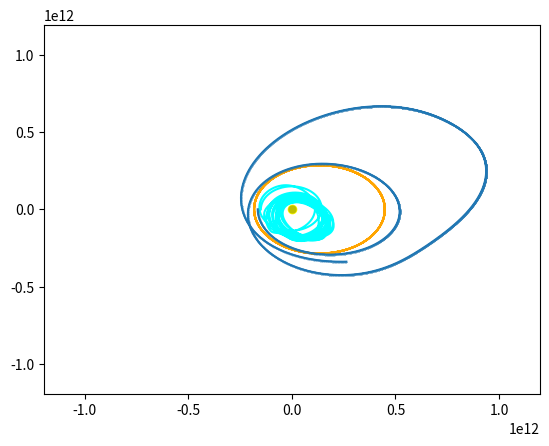

Recreate this plot in Python.
import numpy as np
import matplotlib.pyplot as plt
from matplotlib.animation import FuncAnimation
G = 6.67430e-11  # Gravitationskonstanten 
M = 1.989e30    # mass of sun kg
m_j = 1.898e28 # mass of jupiter
m_j = 1.898e29 # mass of jupiter

m_e = 5.97e24 # mass of earth
m_s = 2e4 # mass of space ship
AU = 1.496e11 # astronomical unit

X0_e = np.array([-AU, 0, 0, 2.978e4]) # initial x,y,vx,vy
X0_j = np.array([3*AU, 0 ,0, 1.307e4])
X0_s = np.array([-1.1*AU, 0, 0, -3.5e4]) # ändra initial hastighet för rymdskeppet för att lämna solsystemet
time_step = 60*60*24 

def ode_func(X_e,X_j,X_s):
    x_e ,y_e, vx_e, vy_e = X_e
    x_j, y_j, vx_j, vy_j = X_j
    x_s, y_s, vx_s, vy_s = X_s
    
    r_e =np.sqrt(x_e**2+y_e**2)
    r_j = np.sqrt(x_j**2+y_j**2)
    r_e_to_j = np.sqrt((x_e-x_j)**2+(y_e-y_j)**2)
    r_s = np.sqrt(x_s**2+y_s**2)
    r_s_to_j = np.sqrt((x_s-x_j)**2+(y_s-y_j)**2)
    r_s_to_e = np.sqrt((x_s-x_e)**2+(y_s-y_e)**2)
    
    ax_e = -x_e*G*M/r_e**3 -(x_j-x_e)*G*m_j/r_e_to_j**3
    ay_e = -y_e*G*M/r_e**3 -(y_j-y_e)*G*m_j/r_e_to_j**3
    ax_j = -x_j*G*M/r_j**3 -(x_e-x_j)*G*m_e/r_e_to_j**3
    ay_j = -y_j*G*M/r_j**3 -(y_e-y_j)*G*m_e/r_e_to_j**3
    ax_s = -x_s*G*M/r_s**3 -(x_e-x_s)*G*m_e/r_s_to_e**3 -(x_j-x_s)*G*m_j/r_s_to_j**3
    ay_s = -y_s*G*M/r_s**3 -(y_e-y_s)*G*m_e/r_s_to_e**3 -(y_j-y_s)*G*m_j/r_s_to_j**3
    
    # if np.abs(r_s - r_j) < 1.1 * r_j and np.sqrt(vx_s**2 + vy_s**2) < 10e3:
    #     vx_s += 5e3
    #     vy_s += 2e3

    x_e_prime = vx_e + ax_e*time_step
    y_e_prime = vy_e + ay_e*time_step
    x_j_prime = vx_j + ax_j*time_step
    y_j_prime = vy_j + ay_j*time_step
    x_s_prime = vx_s + ax_s*time_step
    y_s_prime = vy_s + ay_s*time_step
    
    X_e_derivs = np.array([x_e_prime,y_e_prime,ax_e,ay_e])
    X_j_derivs = np.array([x_j_prime,y_j_prime,ax_j,ay_j])
    X_s_derivs = np.array([x_s_prime, y_s_prime, ax_s, ay_s])
    return X_e_derivs,X_j_derivs,X_s_derivs

def euler(X0_e,X0_j,X0_s):
    X_e = np.array(X0_e)
    X_j = np.array(X0_j)
    X_s = np.array(X0_s)
    x_e_values = []
    y_e_values = []
    x_j_values = []
    y_j_values = []
    x_s_values = []
    y_s_values = []
    n = 5000
    for i in range(n):
        x_e_values.append(X_e[0])
        y_e_values.append(X_e[1])
        x_j_values.append(X_j[0])
        y_j_values.append(X_j[1])
        x_s_values.append(X_s[0])
        y_s_values.append(X_s[1])
        X_e_derivs,X_j_derivs,X_s_derivs = ode_func(X_e,X_j,X_s)
        X_e += time_step*np.array(X_e_derivs)
        X_j += time_step*np.array(X_j_derivs)
        X_s += time_step*np.array(X_s_derivs)

        # state = True
        # if np.sqrt((x_s_values[-1]-x_j_values[-1])**2+(y_s_values[-1]-y_j_values[-1])**2)<np.sqrt((X_s[0]-X_j[0])**2 + (X_s[1]-X_j[1])**2) and state:
            # state=False
            # X_s[3]+=2e3
    return x_e_values,y_e_values, x_j_values,y_j_values, x_s_values,y_s_values


x_e_values, y_e_values, x_j_values, y_j_values, x_s_values, y_s_values = euler(X0_e,X0_j,X0_s)



fig, ax = plt.subplots()
plt.plot(x_e_values,y_e_values, color = "cyan")
plt.plot(x_j_values,y_j_values, color = "orange")
plt.plot(x_s_values,y_s_values,marker='o',markersize=0.1)
plt.scatter(0,0, color="yellow")

earth, = ax.plot([], [], 'o', color='cyan', markersize=5)
jupiter, = ax.plot([], [], 'o', color='orange', markersize=5)
spaceship, = ax.plot([], [], 'o', color='blue', markersize=5)
sun = ax.plot(0, 0, 'yo', markersize=5)
ax.set_xlim(-8 * AU, 8 * AU)
ax.set_ylim(-8 * AU, 8 * AU)


def init():
    earth.set_data([], [])
    jupiter.set_data([], [])
    spaceship.set_data([], [])
    return earth, jupiter, spaceship


def animate(i):
    x_e, y_e, x_j, y_j, x_s, y_s = x_e_values[i], y_e_values[
        i], x_j_values[i], y_j_values[i], x_s_values[i], y_s_values[i]
    earth.set_data(x_e, y_e)
    jupiter.set_data(x_j, y_j)
    spaceship.set_data(x_s, y_s)
    return earth, jupiter, spaceship


ani = FuncAnimation(fig, animate, init_func=init,
                    frames=len(x_e_values), repeat=False, blit=True, interval=0.0001)


plt.show()
